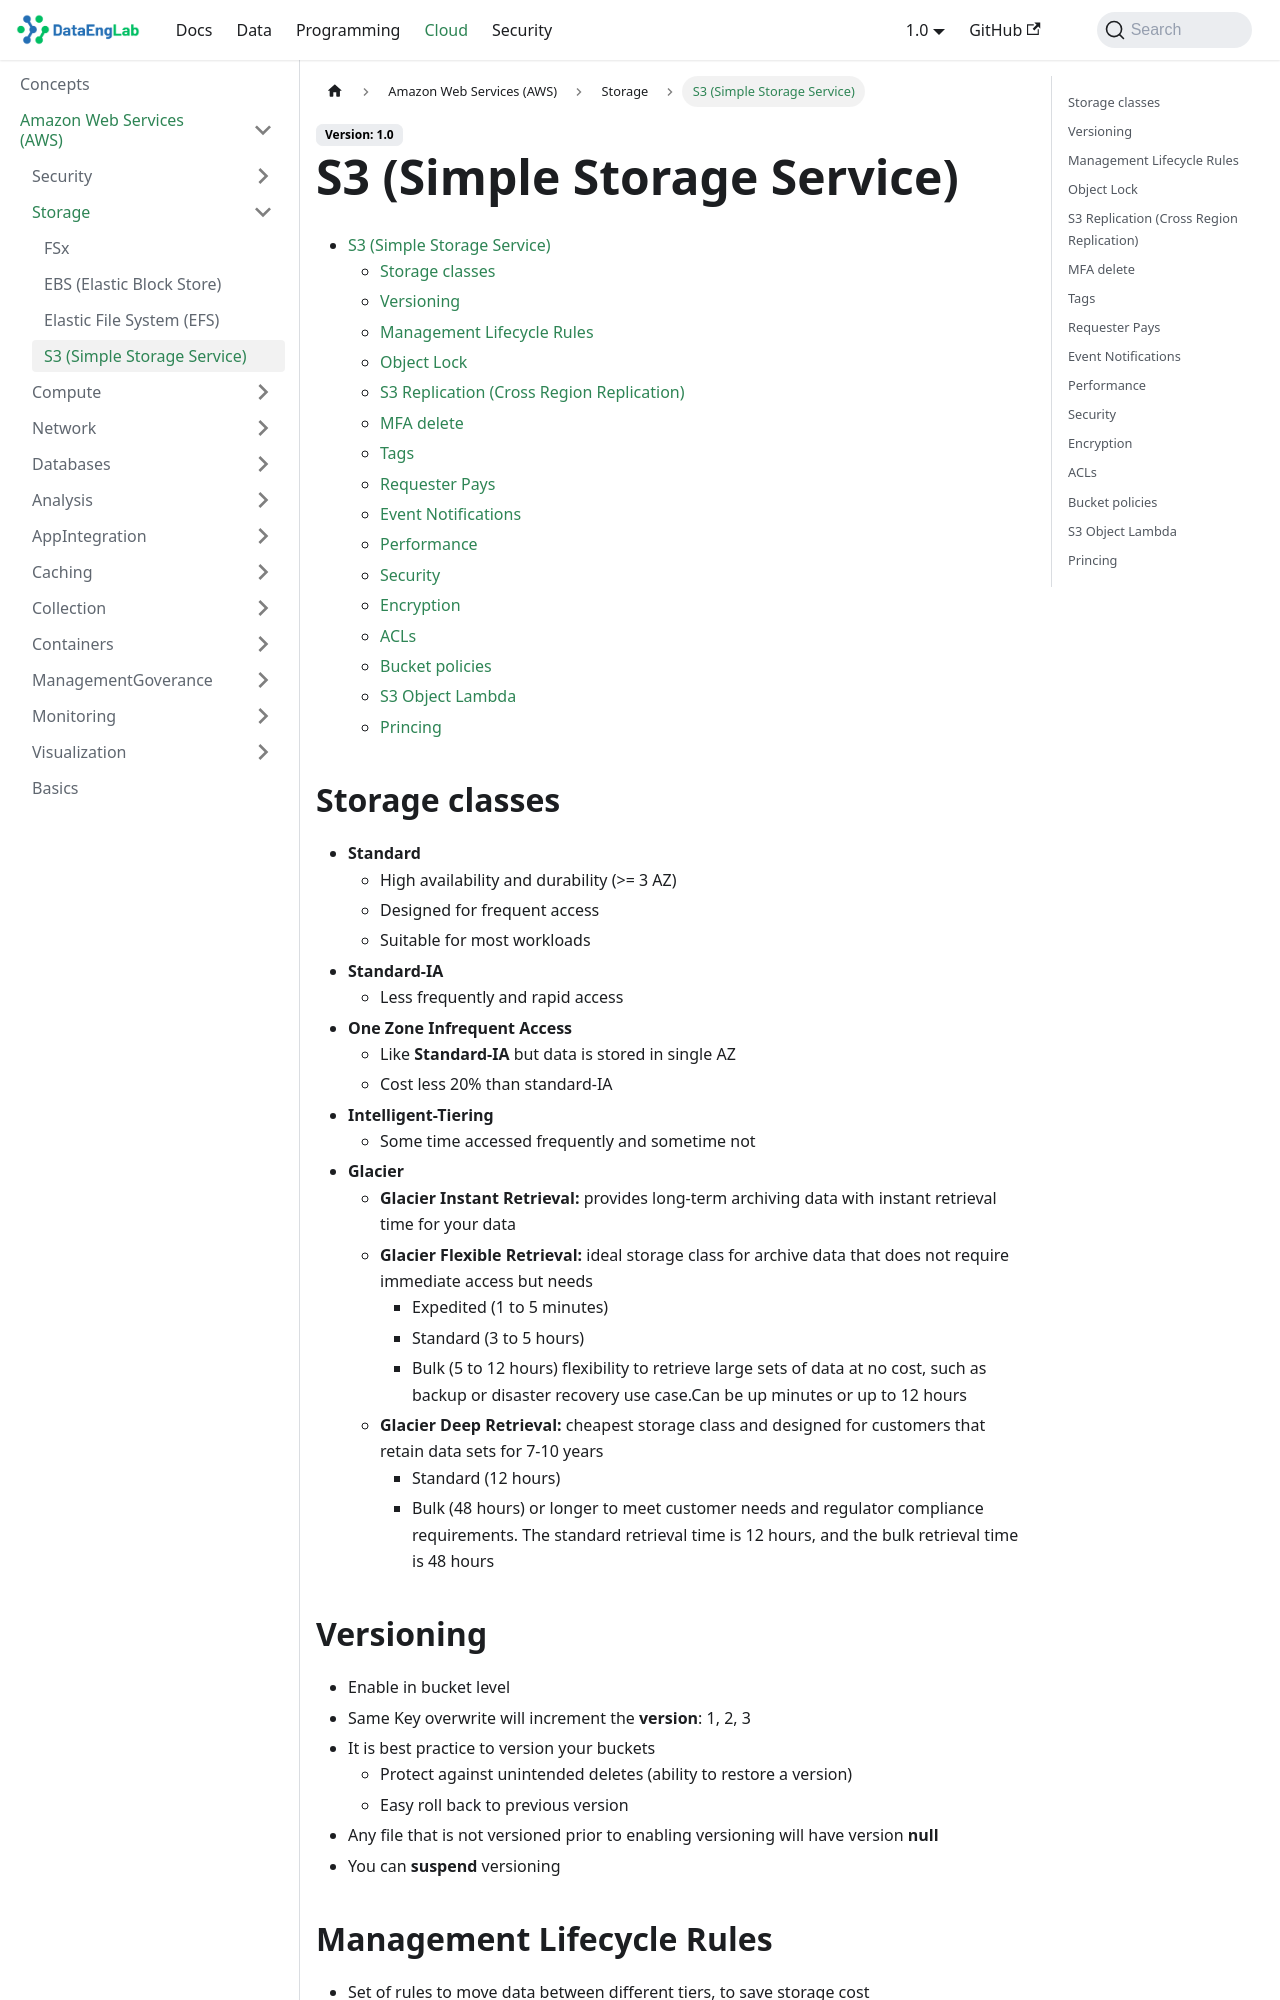

repository: Massipssa/Docs · page: docs/cloud/aws/Storage/s3/index.html · generator: mkdocs

# S3 (Simple Storage Service)

- Store file or object
- Define at region level
  - Naming convention
  - No uppercase
  - No underscore
  - 3-63 char long
  - Not an IP
  - Must start with lowercase letter or number
- Objects (files) have Key. Key is the FULL path
- No concept of **directories**
- Size:
  - Max size of object **5TB**
  - If uploading more thant **5GB**, must use **mutli-part upload**
- Object have metadata (list of test key-value pairs)
- Object have Tag (Unicode key-value pair up to 10), useful for security and lifecycle
- Version ID (if versioning is enabled)
- Support any formats (bin, parquet, csv, ...)
